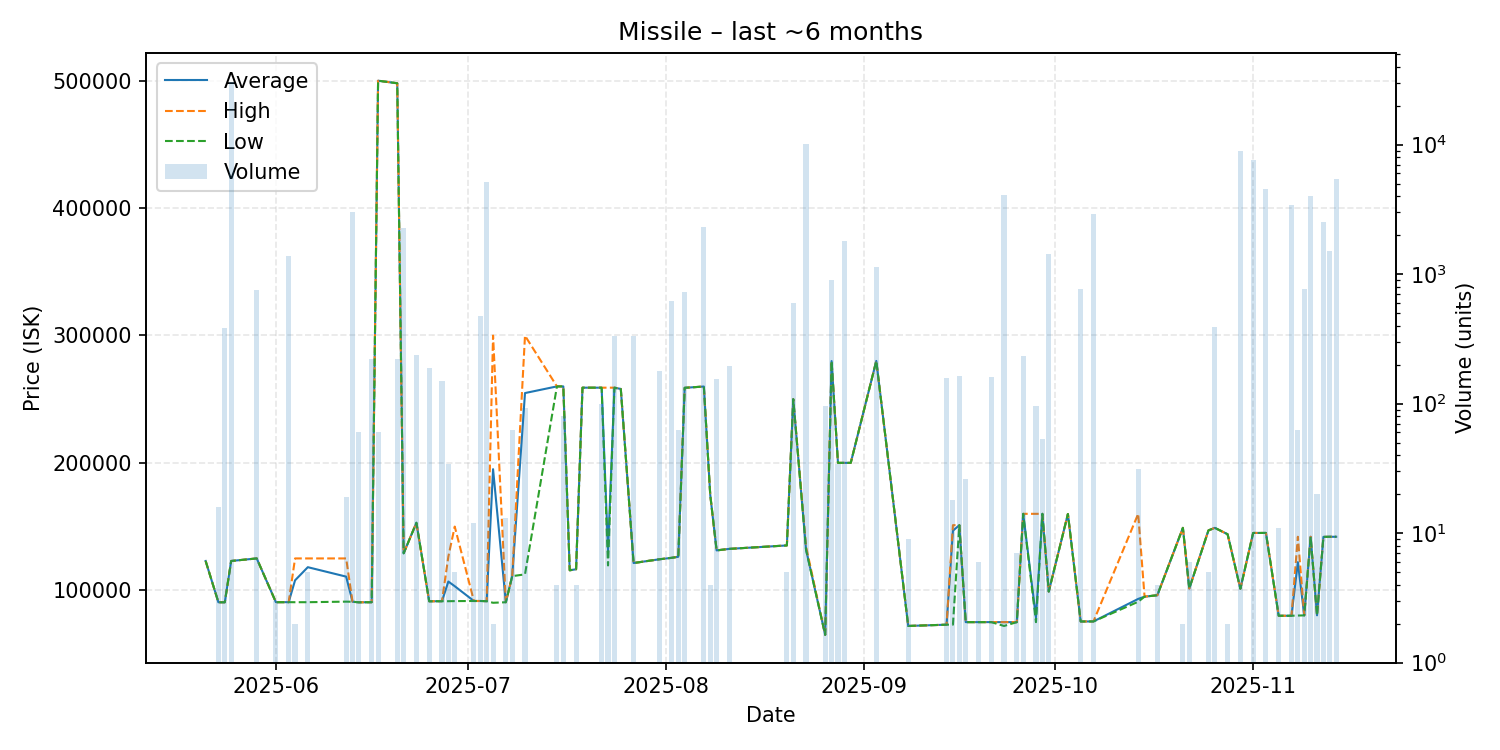

Source data for this figure (header and first rows):
date, average, highest, lowest, order_count, volume
2025-05-21, 123000, 123000, 123000, 1, 1
2025-05-23, 90600, 90600, 90600, 1, 16
2025-05-24, 90600, 90610, 90570, 3, 382
2025-05-25, 123000, 123000, 123000, 3, 30448
2025-05-29, 125000, 125000, 125000, 1, 748
2025-06-01, 90660, 90660, 90660, 1, 3
2025-06-03, 90680, 90680, 90680, 3, 1369
2025-06-04, 107820, 125000, 90640, 2, 2
2025-06-06, 118130, 125000, 90650, 3, 5
2025-06-12, 110722, 125000, 91090, 2, 19
2025-06-13, 91000, 91000, 91000, 5, 3014
2025-06-14, 90570, 90570, 90570, 1, 60
2025-06-16, 90630, 90630, 90630, 2, 222
2025-06-17, 499900, 499900, 499900, 1, 60
2025-06-20, 497900, 497900, 497900, 3, 222
2025-06-21, 129000, 129000, 129000, 3, 2267
2025-06-23, 153000, 153000, 153000, 1, 236
2025-06-25, 91370, 91370, 91370, 1, 190
2025-06-27, 91420, 91420, 91420, 1, 150
2025-06-28, 106858, 126400, 91430, 2, 34
2025-06-29, 103208, 150000, 91510, 2, 5
2025-07-02, 91600, 91600, 91600, 1, 12
2025-07-03, 91600, 91600, 91600, 1, 478
2025-07-04, 91460, 91460, 91460, 8, 5124
2025-07-05, 195050, 299900, 90200, 2, 2
2025-07-07, 90610, 90610, 90610, 1, 13
2025-07-08, 111100, 111100, 111100, 1, 63
2025-07-10, 254776, 299800, 112500, 4, 92
2025-07-15, 260000, 260000, 260000, 1, 4
2025-07-16, 260000, 260000, 260000, 1, 80
2025-07-17, 115700, 115700, 115700, 1, 1
2025-07-18, 116500, 116500, 116500, 1, 4
2025-07-19, 259000, 259000, 259000, 1, 1
2025-07-22, 259000, 259000, 259000, 1, 100
2025-07-23, 131125, 259000, 119500, 3, 12
2025-07-24, 259000, 259000, 259000, 1, 333
2025-07-25, 258000, 258000, 258000, 1, 1
2025-07-27, 121400, 121400, 121400, 1, 335
2025-07-31, 124300, 124300, 124300, 3, 180
2025-08-02, 125500, 125500, 125500, 8, 622
2025-08-03, 126306, 126400, 126300, 2, 62
2025-08-04, 258900, 258900, 258900, 1, 731
2025-08-07, 259900, 259900, 259900, 3, 2298
2025-08-08, 175000, 175000, 175000, 1, 4
2025-08-09, 131300, 131300, 131300, 1, 155
2025-08-11, 132500, 132500, 132500, 2, 196
2025-08-20, 135200, 135200, 135200, 1, 5
2025-08-21, 250000, 250000, 250000, 4, 598
2025-08-23, 132000, 134400, 131800, 7, 10062
2025-08-26, 65010, 65010, 65010, 1, 95
2025-08-27, 279900, 279900, 279900, 2, 900
2025-08-28, 200000, 200000, 200000, 1, 34
2025-08-29, 200000, 200000, 200000, 2, 1793
2025-08-30, 200000, 200000, 200000, 1, 1
2025-09-03, 280000, 280000, 280000, 5, 1137
2025-09-08, 72010, 72010, 72010, 1, 9
2025-09-14, 73010, 73010, 73010, 2, 157
2025-09-15, 146762, 151100, 73020, 2, 18
2025-09-16, 151100, 151100, 151100, 2, 163
2025-09-17, 75010, 75010, 75010, 1, 26
... 31 more rows
